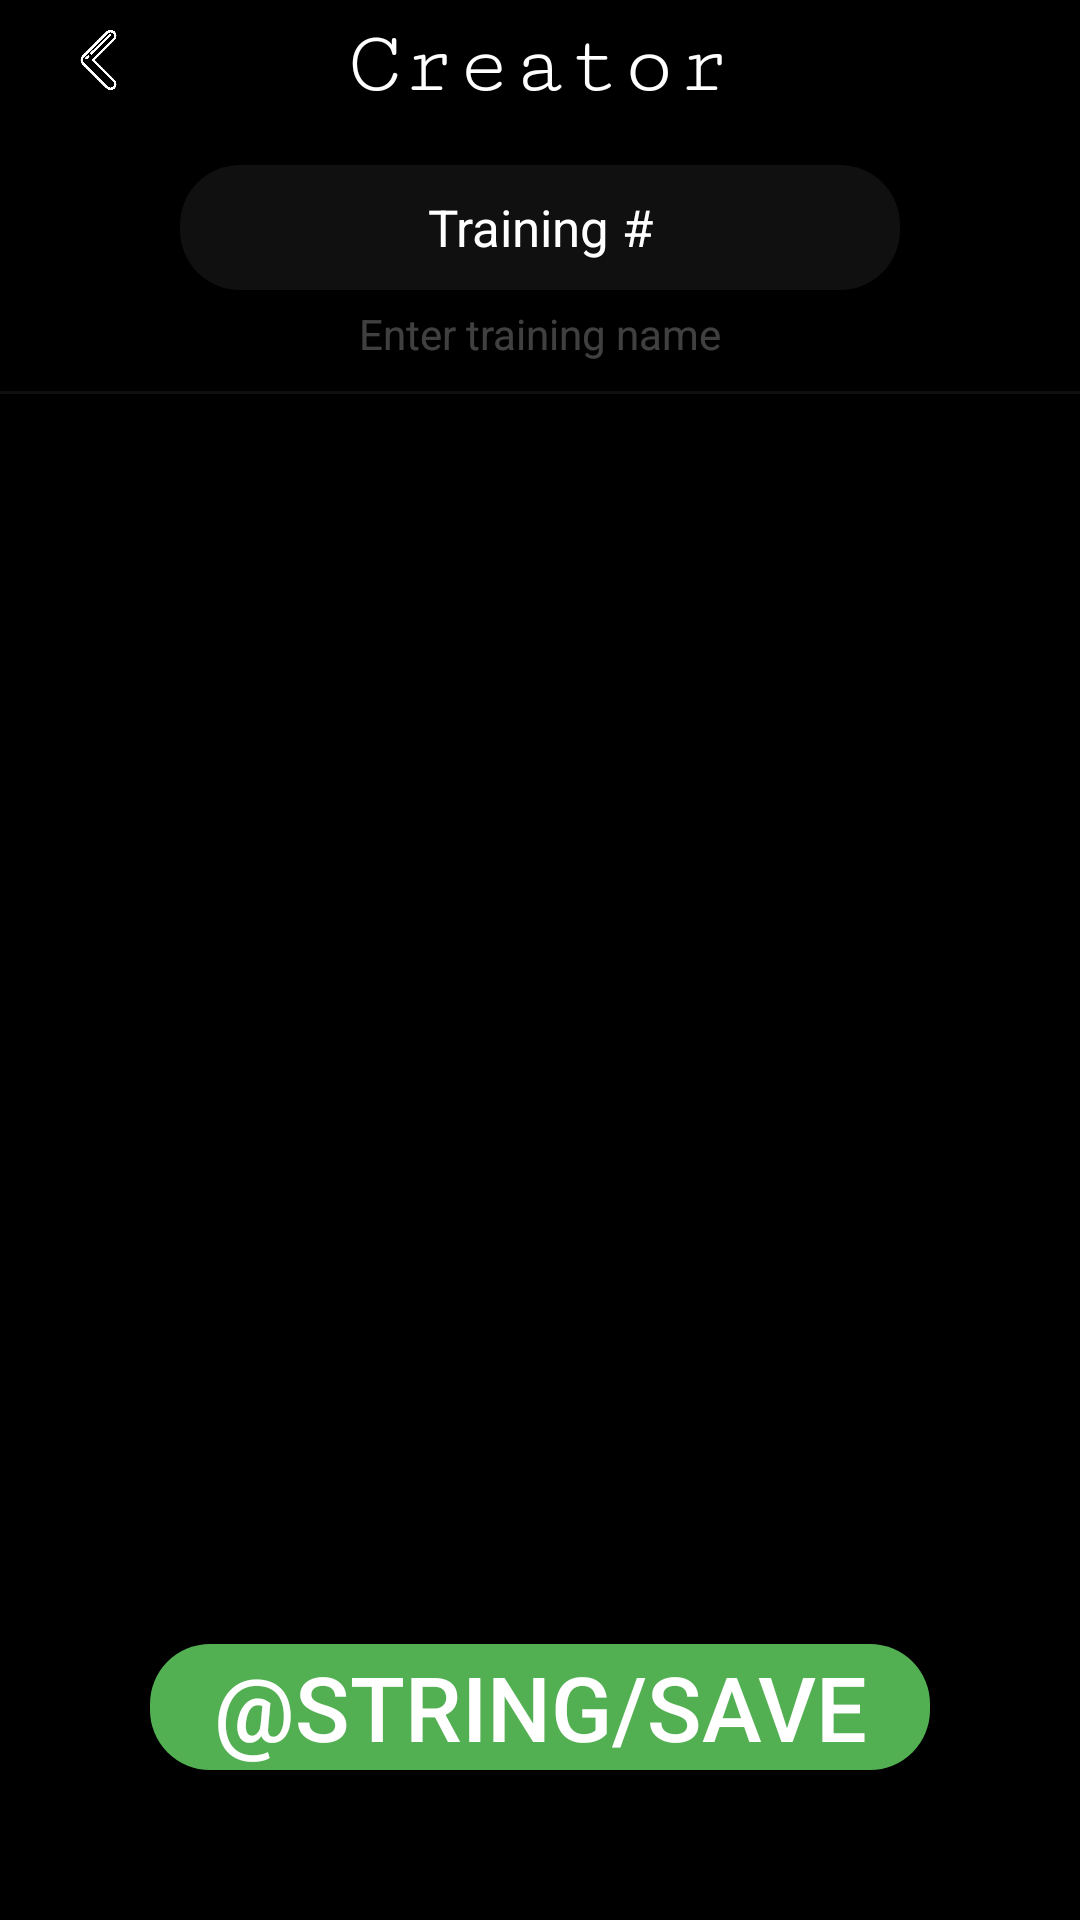

Write the Android layout XML for this screen, with the resource values it uses.
<!-- AndroidManifest.xml: application theme Theme.MyApplication -->
<!-- res/layout/activity_create_training.xml -->
<?xml version="1.0" encoding="utf-8"?>
<LinearLayout xmlns:android="http://schemas.android.com/apk/res/android"

    xmlns:tools="http://schemas.android.com/tools"
    android:id="@+id/TrainingCreatorLayout"
    android:layout_width="match_parent"
    android:layout_height="match_parent"
    android:layout_weight="15"
    android:background="@color/black"
    android:clickable="true"
    android:focusable="true"
    android:focusableInTouchMode="true"
    android:orientation="vertical"
    tools:context=".activities.CalendarActivity">

    <LinearLayout
        android:layout_width="match_parent"
        android:layout_height="0dp"
        android:layout_weight="1"
        android:background="@color/black"
        android:orientation="horizontal">

        <ImageView
            android:id="@+id/backTrainingCreator"
            android:layout_width="30dp"
            android:layout_height="match_parent"
            android:layout_gravity="start"
            android:layout_weight="1"
            android:padding="10dp"
            android:src="@drawable/backward" />

        <TextView
            android:id="@+id/trainingCreatorTitle"
            android:layout_width="50dp"
            android:layout_height="match_parent"
            android:layout_marginTop="5dp"
            android:layout_weight="5"
            android:fontFamily="serif-monospace"
            android:text="@string/trainingCreator"
            android:textAlignment="center"
            android:textColor="@color/white"
            android:textSize="30sp"

            />

        <ImageView
            android:id="@+id/trainingCreatorSettings"
            android:layout_width="30dp"
            android:layout_height="match_parent"
            android:layout_gravity="start"
            android:layout_weight="1"
            android:padding="10dp"
            android:src="@drawable/settings" />

    </LinearLayout>

    <LinearLayout
        android:layout_width="match_parent"
        android:layout_height="0dp"
        android:layout_weight="14"
        android:orientation="vertical">

        <EditText
            android:id="@+id/enterTrainingName"
            android:layout_width="match_parent"
            android:layout_height="0dp"
            android:layout_gravity="center"
            android:layout_marginHorizontal="60dp"
            android:layout_marginTop="15dp"
            android:layout_weight="1"
            android:background="@drawable/entry_shape"
            android:backgroundTint="@color/almost_transparent"
            android:cursorVisible="false"
            android:inputType="text"
            android:singleLine="true"
            android:text="@string/defaultName"
            android:textAlignment="center"
            android:textColor="@color/white"
            android:textColorHint="@color/text_transpatentish"
            android:textSize="17sp" />

        <TextView
            android:id="@+id/EnterTraining2"
            android:layout_width="match_parent"
            android:layout_height="0dp"
            android:layout_marginVertical="5dp"
            android:layout_weight="0.5"
            android:text="@string/enterTrainingName"
            android:textAlignment="center"
            android:textColor="@color/text_transpatentish"
            android:visibility="visible" />

        <View
            android:layout_width="match_parent"
            android:layout_height="1dp"
            android:layout_marginTop="3dp"

            android:background="@color/almost_transparent" />

        <RelativeLayout

            android:layout_width="match_parent"
            android:layout_height="0dp"
            android:layout_weight="10">

            <androidx.recyclerview.widget.RecyclerView
                android:id="@+id/recyclerView"
                android:layout_width="match_parent"
                android:layout_height="match_parent"
                android:clickable="true"
                android:focusable="true"
                android:focusableInTouchMode="true" />
        </RelativeLayout>


        <Button
            android:id="@+id/endCreatingExercises"
            android:layout_width="match_parent"
            android:layout_height="0dp"
            android:layout_gravity="center"
            android:layout_marginHorizontal="50dp"
            android:layout_marginBottom="10dp"
            android:layout_weight="1"
            android:background="@drawable/entry_shape"
            android:backgroundTint="@color/green"
            android:text="@string/save"
            android:textSize="30sp"
            />
    </LinearLayout>

    <RelativeLayout
        android:layout_width="match_parent"
        android:layout_height="0dp"
        android:layout_weight="1">


    </RelativeLayout>


</LinearLayout>
<!-- resources referenced by this layout -->
<resources>
  <color name="almost_transparent">#10FFFFFF</color>
  <color name="black">#FF000000</color>
  <color name="green">#52AF52</color>
  <color name="text_transpatentish">#40FFFFFF</color>
  <color name="white">#FFFFFFFF</color>
  <!-- drawable backward: png bitmap (drawable-v24, 3660 bytes) -->
  <!-- drawable entry_shape (drawable) -->
  <?xml version="1.0" encoding="utf-8"?>
  <shape xmlns:android="http://schemas.android.com/apk/res/android"
      android:shape="rectangle"
      >
      <solid android:color="@color/white" />
      <corners
          android:radius="20dp"
          />
  </shape>
  <string name="defaultName">Training #</string>
  <string name="enterTrainingName">Enter training name</string>
  <string name="save">Zapisz</string>
  <string name="trainingCreator">Creator</string>
  <style name="Theme.MyApplication" parent="Theme.AppCompat.Light.NoActionBar">
          <item name="android:windowDrawsSystemBarBackgrounds">true</item>
          <item name="android:windowTranslucentStatus">true</item>
          <item name="android:windowTranslucentNavigation">true</item>
          <item name="android:textColor">@color/white</item>
  
          
          <item name="android:colorPrimary">@color/transparent</item>
          <item name="android:navigationBarColor">@color/almost_transparent</item>
          <item name="android:colorPrimaryDark">@color/transparent</item>
          <item name="android:statusBarColor">@color/transparent</item>
  
      </style>
  <color name="transparent">#00000000</color>
</resources>
